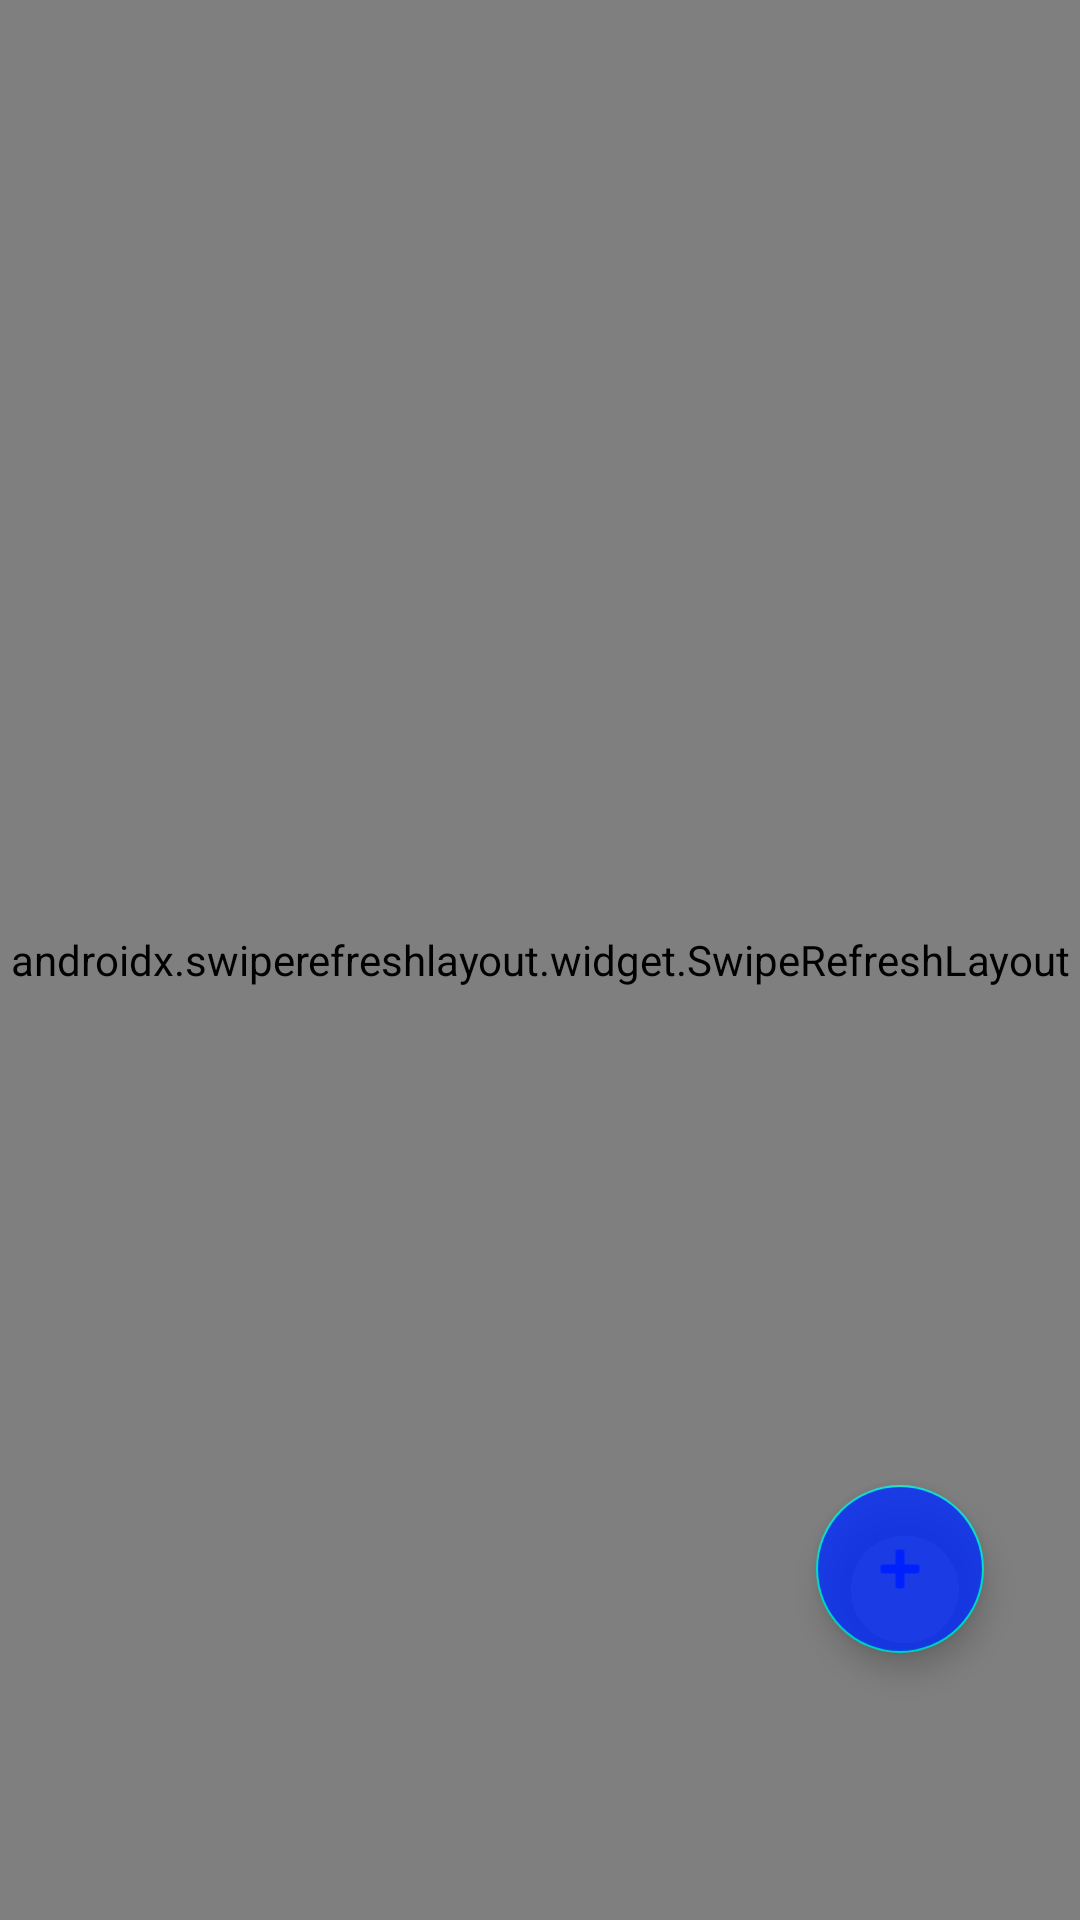

This screen was rendered from an Android layout file. Write that file and the resources it references.
<!-- AndroidManifest.xml: application theme AppTheme -->
<!-- res/layout/fragment_home.xml -->
<?xml version="1.0" encoding="utf-8"?>
<androidx.constraintlayout.widget.ConstraintLayout xmlns:android="http://schemas.android.com/apk/res/android"
    xmlns:app="http://schemas.android.com/apk/res-auto"
    xmlns:tools="http://schemas.android.com/tools"
    android:layout_width="match_parent"
    android:layout_height="match_parent">

    <androidx.swiperefreshlayout.widget.SwipeRefreshLayout
        android:id="@+id/pullToRefresh"
        android:layout_width="0dp"
        android:layout_height="0dp"
        app:layout_constraintBottom_toBottomOf="parent"
        app:layout_constraintEnd_toEndOf="parent"
        app:layout_constraintHorizontal_bias="0.5"
        app:layout_constraintStart_toStartOf="parent"
        app:layout_constraintTop_toTopOf="parent">

        <ListView
            android:id="@+id/ListOfChallenges"
            android:layout_width="match_parent"
            android:layout_height="match_parent"
            android:layout_marginBottom="40dp"
            app:layout_constraintBottom_toBottomOf="parent"
            app:layout_constraintEnd_toEndOf="parent"
            app:layout_constraintStart_toStartOf="parent"
            app:layout_constraintTop_toTopOf="parent" />

    </androidx.swiperefreshlayout.widget.SwipeRefreshLayout>

    <com.google.android.material.floatingactionbutton.FloatingActionButton
        android:id="@+id/uploadChallenge"
        android:layout_width="56dp"
        android:layout_height="56dp"
        android:layout_marginEnd="32dp"
        android:layout_marginBottom="34dp"
        android:backgroundTint="#C9002BFF"
        android:clickable="true"
        android:tint="#0021FF"
        app:layout_constraintBottom_toBottomOf="parent"
        app:layout_constraintEnd_toEndOf="parent"
        app:layout_constraintTop_toTopOf="parent"
        app:layout_constraintVertical_bias="0.9"
        app:srcCompat="@android:drawable/ic_input_add" />

</androidx.constraintlayout.widget.ConstraintLayout>
<!-- resources referenced by this layout -->
<resources>
  <style name="AppTheme" parent="Theme.AppCompat.Light.NoActionBar">
          
          <item name="colorPrimary">@color/colorPrimary</item>
          <item name="colorPrimaryDark">@color/colorPrimaryDark</item>
          <item name="colorAccent">@color/colorAccent</item>
      </style>
  <!-- not gathered from this repository: default colours our renderer supplied (Android Studio template values) -->
  <color name="colorPrimary">#FF6200EE</color>
  <color name="colorPrimaryDark">#FF3700B3</color>
  <color name="colorAccent">#FF03DAC5</color>
</resources>
